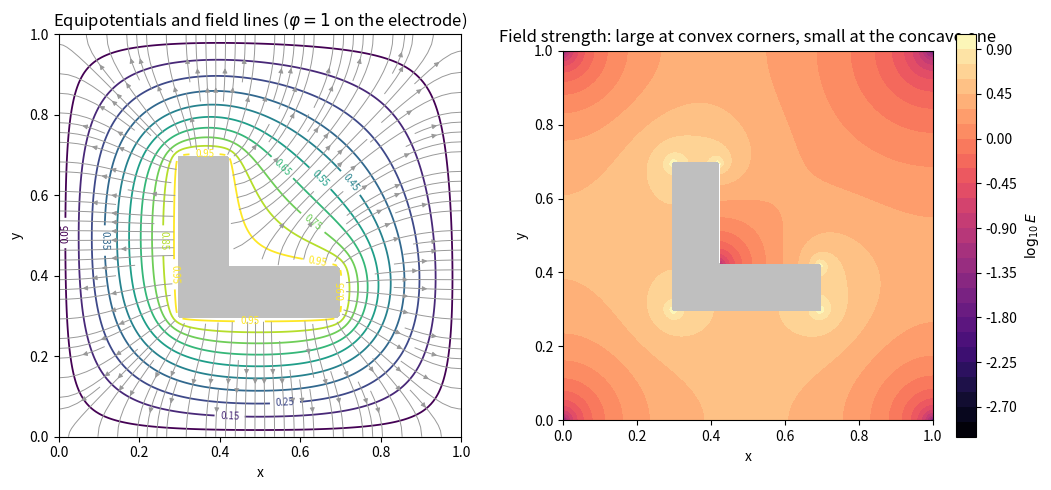

Recreate this plot in Python.
"""Numerical solution of Laplace's equation: a conductor held at phi = 1 inside a grounded box.

Five-point finite differences on a square grid; the sparse linear system is solved with
scipy.sparse.linalg.spsolve. By the uniqueness theorem the discrete solution approximates
the one and only potential that satisfies these boundary conditions.
"""

import numpy as np
import matplotlib.pyplot as plt
from scipy.sparse import diags, identity, kron
from scipy.sparse.linalg import spsolve

n = 161                      # grid points per side, box [0, 1]^2, phi = 0 on its walls
h = 1.0 / (n - 1)
x = np.linspace(0, 1, n)
X, Y = np.meshgrid(x, x, indexing="xy")

# conductor: an L-shaped electrode (convex and concave corners), held at phi = 1
cond = ((X > 0.30) & (X < 0.70) & (Y > 0.30) & (Y < 0.42)) | \
       ((X > 0.30) & (X < 0.42) & (Y > 0.30) & (Y < 0.70))
fixed = cond.copy()
fixed[0, :] = fixed[-1, :] = fixed[:, 0] = fixed[:, -1] = True
phi_fixed = np.where(cond, 1.0, 0.0)

# discrete Laplacian on the full grid, then eliminate the fixed (Dirichlet) nodes
D = diags([1.0, -2.0, 1.0], [-1, 0, 1], shape=(n, n))
I = identity(n)
L = (kron(I, D) + kron(D, I)).tocsr() / h**2
free = ~fixed.ravel()
A = L[free][:, free]
b = -L[free][:, ~free] @ phi_fixed.ravel()[~free]
phi = phi_fixed.ravel().copy()
phi[free] = spsolve(A.tocsc(), b)
phi = phi.reshape(n, n)

Ey, Ex = np.gradient(-phi, h)
Ex = np.ma.masked_where(cond, Ex)
Ey = np.ma.masked_where(cond, Ey)
E = np.hypot(Ex, Ey)

fig, (ax1, ax2) = plt.subplots(1, 2, figsize=(11, 5))
cs = ax1.contour(X, Y, np.ma.masked_where(cond, phi), levels=np.linspace(0.05, 0.95, 10),
                 cmap="viridis", linewidths=1.3)
ax1.clabel(cs, fmt="%.2f", fontsize=7)
ax1.streamplot(X, Y, Ex, Ey, color="0.6", linewidth=0.7, density=1.4, arrowsize=0.7)
ax1.contourf(X, Y, cond.astype(float), levels=[0.5, 1.5], colors=["0.75"])
ax1.set_title(r"Equipotentials and field lines ($\varphi = 1$ on the electrode)")
cf = ax2.contourf(X, Y, np.ma.log10(E + 1e-3), levels=30, cmap="magma")
fig.colorbar(cf, ax=ax2, label=r"$\log_{10} E$")
ax2.contourf(X, Y, cond.astype(float), levels=[0.5, 1.5], colors=["0.75"])
ax2.set_title("Field strength: large at convex corners, small at the concave one")
for ax in (ax1, ax2):
    ax.set_aspect("equal")
    ax.set_xlabel("x")
    ax.set_ylabel("y")
    ax.set_xlim(0, 1)
    ax.set_ylim(0, 1)
fig.tight_layout()
